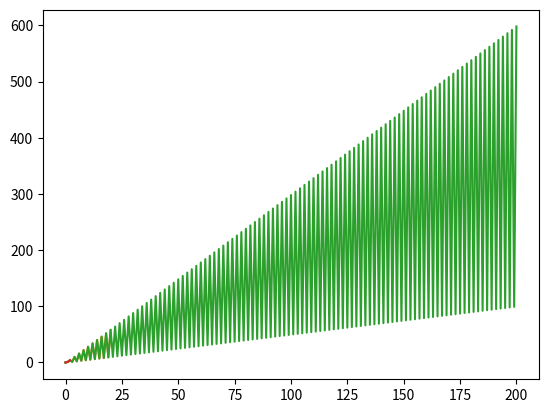

Source code (Python):
import time

import matplotlib.pyplot as plt

table = [0]
table2 = [0]
table3 = [0]

intensity = 2
t1 = 0
t2 = 0
t3 = 0


def my_seq(n):
    if n is 0:
        return 1
    elif n % 2 == 0:
        return n / 2
    else:
        return (3 * n) + 1


def graphs(sequence, t, intensity_in):
    t = time.process_time_ns()

    for i in range(intensity_in):
        sequence.append(my_seq(i))

    t = time.process_time_ns() - t
    print(sequence)
    print("\n")
    print(t)
    print("\n")
    plt.plot(sequence)


graphs(table, t1, intensity)
graphs(table2, t2, intensity * 10)
graphs(table3, t3, intensity * 100)

plt.imsave
plt.plot(table)
plt.show()
plt.fill_between
